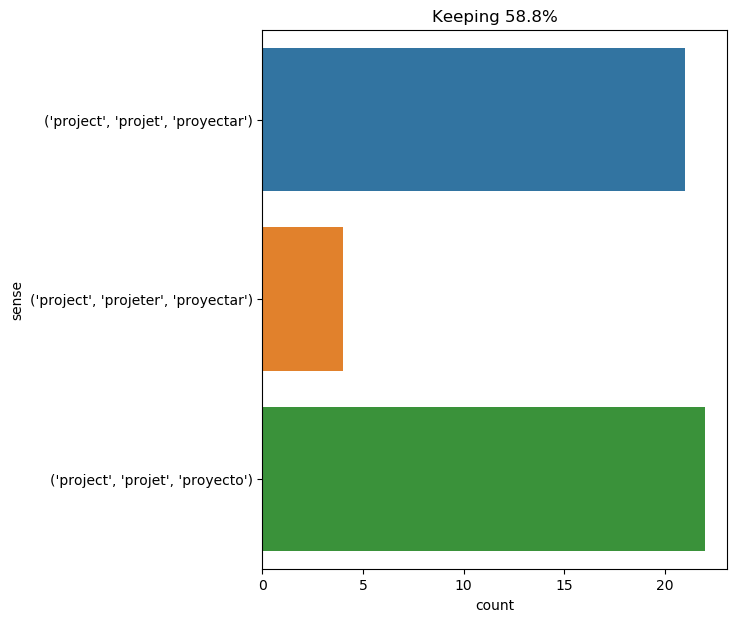

Data behind this chart, as committed beside it:
text, ind, sense, label
athos listened to his projects , then sh…, 4, ('project', 'projet', 'proyecto'), 0
as little sensitive as was the heart of …, 25, ('project', 'projet', 'proyecto'), 0
it was on the 10th of january that he ma…, 12, ('project', 'projet', 'proyectar'), 1
these two projects would help to solve t…, 2, ('project', 'projet', 'proyecto'), 0
it is useless to say with what enthusias…, 15, ('project', 'projet', 'proyectar'), 1
before putting their project of explorin…, 3, ('project', 'projet', 'proyecto'), 0
but alas , if he was the friend of d’art…, 30, ('project', 'projet', 'proyecto'), 0
god of goodness ! wilt thou allow the fr…, 9, ('project', 'projet', 'proyecto'), 0
as soon as they had passed over the merc…, 24, ('project', 'projet', 'proyectar'), 1
now this project was to minutely explore…, 2, ('project', 'projet', 'proyectar'), 1
the level of the lake would , no doubt ,…, 45, ('project', 'projet', 'proyectar'), 1
he expressed to him the fears he enterta…, 24, ('project', 'projet', 'proyecto'), 0
then d’artagnan , disposed to become the…, 28, ('project', 'projet', 'proyecto'), 0
stones were projected in the air as if b…, 2, ('project', 'projeter', 'proyectar'), 2
at the point of the lake which projected…, 7, ('project', 'projeter', 'proyectar'), 2
cyrus harding 's project had succeeded ,…, 3, ('project', 'projet', 'proyectar'), 1
ayrton perceived that he could no longer…, 12, ('project', 'projet', 'proyectar'), 1
during these two days harding busied him…, 10, ('project', 'projet', 'proyectar'), 1
this " we " included spilett , for the r…, 28, ('project', 'projet', 'proyectar'), 1
she told me one evening , when more disp…, 97, ('project', 'projet', 'proyectar'), 1
he was preoccupied with projects for the…, 4, ('project', 'projet', 'proyecto'), 0
" our project , captain , " interposed c…, 2, ('project', 'projet', 'proyectar'), 1
a room in the house in saville row was s…, 42, ('project', 'projet', 'proyectar'), 1
passepartout , having received his order…, 76, ('project', 'projet', 'proyecto'), 0
an enclosure for the domestic animals , …, 33, ('project', 'projet', 'proyecto'), 0
this was a project which might be left f…, 3, ('project', 'projet', 'proyectar'), 1
gideon spilett approved of the sailor 's…, 24, ('project', 'projet', 'proyectar'), 1
passepartout was not the man to let an i…, 28, ('project', 'projet', 'proyectar'), 1
on her side , milady tried to encourage …, 11, ('project', 'projet', 'proyectar'), 1
" the fact is , " resumed thomas flanaga…, 15, ('project', 'projet', 'proyectar'), 1
a few even rolled on to the upper part o…, 21, ('project', 'projeter', 'proyectar'), 2
d’artagnan fancied himself very cunning …, 18, ('project', 'projet', 'proyecto'), 0
passepartout was now plunged into absorb…, 80, ('project', 'projet', 'proyecto'), 0
landing at the foot of a high wall of gr…, 31, ('project', 'projeter', 'proyectar'), 2
there fermented in that sublimated brain…, 10, ('project', 'projet', 'proyecto'), 0
what he had clearly gained in all this w…, 37, ('project', 'projet', 'proyecto'), 0
in his projects of intrigue for the futu…, 2, ('project', 'projet', 'proyecto'), 0
but an event of the highest importance ,…, 21, ('project', 'projet', 'proyecto'), 0
how many magnificent projects of vengean…, 3, ('project', 'projet', 'proyecto'), 0
planchet seeing there was no longer any …, 14, ('project', 'projet', 'proyectar'), 1
pencroft and the engineer talked of the …, 8, ('project', 'projet', 'proyecto'), 0
watch her arrival , for she has great an…, 10, ('project', 'projet', 'proyecto'), 0
such was the engineer 's project ; and i…, 5, ('project', 'projet', 'proyectar'), 1
cyrus harding listened to the enthusiast…, 10, ('project', 'projet', 'proyecto'), 0
harding often talked over this project w…, 5, ('project', 'projet', 'proyectar'), 1
pencroft , always enthusiastic in his pr…, 6, ('project', 'projet', 'proyecto'), 0
fortunately , cyrus harding had not as y…, 10, ('project', 'projet', 'proyectar'), 1
